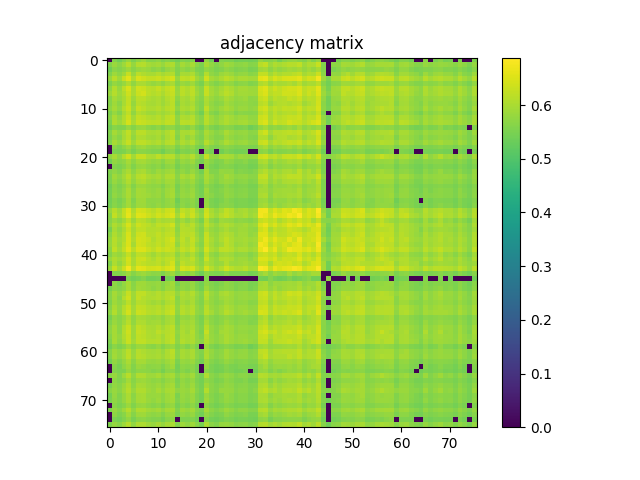

Data behind this chart, as committed beside it:
0.000000000000000000e+00, 5.584200000000000275e-01, 5.401500000000000190e-01, 5.591699999999999449e-01, 5.786799999999999722e-01, 5.531000000000000361e-01, 5.708800000000000541e-01, 5.844200000000000506e-01, 5.621800000000000130e-01, 5.625000000000000000e-01, 5.703599999999999781e-01, 5.559800000000000297e-01, 5.628999999999999559e-01, 5.527100000000000346e-01, 5.432099999999999707e-01, 5.589800000000000324e-01, 5.525900000000000256e-01, 5.570300000000000251e-01, 0.000000000000000000e+00, 0.000000000000000000e+00, 5.735299999999999843e-01, 5.416299999999999448e-01, 0.000000000000000000e+00, 5.583599999999999675e-01
5.584200000000000275e-01, 5.856999999999999984e-01, 5.679300000000000459e-01, 5.873599999999999932e-01, 6.151100000000000456e-01, 5.805700000000000305e-01, 6.104600000000000026e-01, 6.106300000000000061e-01, 5.963000000000000522e-01, 5.894500000000000295e-01, 5.966399999999999482e-01, 5.818499999999999783e-01, 5.997400000000000508e-01, 6.064399999999999791e-01, 5.656799999999999606e-01, 5.948400000000000354e-01, 5.834500000000000242e-01, 5.979499999999999815e-01, 5.696200000000000152e-01, 5.538399999999999990e-01, 5.992600000000000149e-01, 5.780199999999999783e-01, 5.606299999999999617e-01, 5.741800000000000237e-01
5.401500000000000190e-01, 5.679300000000000459e-01, 5.613500000000000156e-01, 5.720499999999999474e-01, 5.867599999999999483e-01, 5.672099999999999920e-01, 5.822899999999999743e-01, 5.877099999999999547e-01, 5.810300000000000464e-01, 5.695599999999999552e-01, 5.773099999999999898e-01, 5.597199999999999953e-01, 5.803800000000000070e-01, 5.874599999999999822e-01, 5.589699999999999669e-01, 5.763800000000000034e-01, 5.660699999999999621e-01, 5.808999999999999719e-01, 5.562500000000000222e-01, 5.488600000000000145e-01, 5.779400000000000093e-01, 5.656600000000000517e-01, 5.522399999999999531e-01, 5.600100000000000078e-01
5.591699999999999449e-01, 5.873599999999999932e-01, 5.720499999999999474e-01, 5.894399999999999640e-01, 6.287800000000000056e-01, 5.822599999999999998e-01, 6.184600000000000097e-01, 6.070900000000000185e-01, 5.970499999999999696e-01, 5.982699999999999685e-01, 6.078500000000000014e-01, 5.958599999999999453e-01, 6.065099999999999936e-01, 6.084100000000000064e-01, 5.595200000000000173e-01, 5.990600000000000369e-01, 5.946000000000000174e-01, 6.025399999999999645e-01, 5.718199999999999950e-01, 5.547100000000000364e-01, 6.103399999999999936e-01, 5.738499999999999712e-01, 5.641399999999999748e-01, 5.844300000000000050e-01
5.786799999999999722e-01, 6.151100000000000456e-01, 5.867599999999999483e-01, 6.287800000000000056e-01, 6.578199999999999603e-01, 6.061100000000000376e-01, 6.479599999999999804e-01, 6.352100000000000524e-01, 6.247599999999999820e-01, 6.254300000000000415e-01, 6.345899999999999874e-01, 6.196099999999999941e-01, 6.345100000000000184e-01, 6.431000000000000050e-01, 5.831300000000000372e-01, 6.230099999999999527e-01, 6.158799999999999830e-01, 6.270400000000000418e-01, 5.906500000000000083e-01, 5.721899999999999764e-01, 6.356699999999999573e-01, 5.969200000000000061e-01, 5.840600000000000236e-01, 6.024100000000000010e-01
5.531000000000000361e-01, 5.805700000000000305e-01, 5.672099999999999920e-01, 5.822599999999999998e-01, 6.061100000000000376e-01, 5.730699999999999683e-01, 6.005700000000000482e-01, 6.021100000000000341e-01, 5.879900000000000126e-01, 5.792599999999999971e-01, 5.888700000000000045e-01, 5.732899999999999663e-01, 5.928499999999999881e-01, 6.022999999999999465e-01, 5.634799999999999809e-01, 5.842100000000000071e-01, 5.758900000000000130e-01, 5.905599999999999739e-01, 5.633500000000000174e-01, 5.487800000000000455e-01, 5.921300000000000452e-01, 5.704099999999999726e-01, 5.581099999999999950e-01, 5.712199999999999500e-01
5.708800000000000541e-01, 6.104600000000000026e-01, 5.822899999999999743e-01, 6.184600000000000097e-01, 6.479599999999999804e-01, 6.005700000000000482e-01, 6.382700000000000040e-01, 6.336500000000000465e-01, 6.170499999999999874e-01, 6.150900000000000256e-01, 6.272499999999999742e-01, 6.099200000000000177e-01, 6.251499999999999835e-01, 6.333999999999999631e-01, 5.812899999999999734e-01, 6.176399999999999668e-01, 6.074800000000000200e-01, 6.200900000000000301e-01, 5.860800000000000454e-01, 5.683099999999999818e-01, 6.286899999999999711e-01, 5.930400000000000116e-01, 5.786799999999999722e-01, 5.965099999999999847e-01
5.844200000000000506e-01, 6.106300000000000061e-01, 5.877099999999999547e-01, 6.070900000000000185e-01, 6.352100000000000524e-01, 6.021100000000000341e-01, 6.336500000000000465e-01, 6.412999999999999812e-01, 6.160600000000000520e-01, 6.080699999999999994e-01, 6.185500000000000442e-01, 6.015700000000000491e-01, 6.194399999999999906e-01, 6.287700000000000511e-01, 5.856299999999999839e-01, 6.162400000000000100e-01, 6.045700000000000518e-01, 6.188200000000000367e-01, 5.907099999999999573e-01, 5.695200000000000262e-01, 6.266500000000000403e-01, 5.955599999999999783e-01, 5.814000000000000279e-01, 6.010100000000000442e-01
5.621800000000000130e-01, 5.963000000000000522e-01, 5.810300000000000464e-01, 5.970499999999999696e-01, 6.247599999999999820e-01, 5.879999999999999671e-01, 6.170499999999999874e-01, 6.160600000000000520e-01, 6.050799999999999512e-01, 5.975300000000000056e-01, 6.034000000000000474e-01, 5.901699999999999724e-01, 6.103300000000000392e-01, 6.195899999999999741e-01, 5.727600000000000469e-01, 6.011499999999999622e-01, 5.935000000000000275e-01, 6.095000000000000417e-01, 5.770100000000000229e-01, 5.629600000000000160e-01, 6.045000000000000373e-01, 5.856099999999999639e-01, 5.709400000000000031e-01, 5.829600000000000337e-01
5.625000000000000000e-01, 5.894500000000000295e-01, 5.695599999999999552e-01, 5.982699999999999685e-01, 6.254300000000000415e-01, 5.792599999999999971e-01, 6.150900000000000256e-01, 6.080699999999999994e-01, 5.975300000000000056e-01, 5.959299999999999597e-01, 6.027599999999999625e-01, 5.866900000000000448e-01, 6.048299999999999788e-01, 6.182100000000000373e-01, 5.638499999999999623e-01, 5.980499999999999705e-01, 5.915000000000000258e-01, 6.020100000000000451e-01, 5.705700000000000216e-01, 5.582799999999999985e-01, 6.016700000000000381e-01, 5.776799999999999713e-01, 5.638100000000000334e-01, 5.725599999999999579e-01
5.703599999999999781e-01, 5.966399999999999482e-01, 5.773099999999999898e-01, 6.078500000000000014e-01, 6.345899999999999874e-01, 5.888700000000000045e-01, 6.272499999999999742e-01, 6.185500000000000442e-01, 6.034000000000000474e-01, 6.027599999999999625e-01, 6.114500000000000490e-01, 5.980199999999999960e-01, 6.132300000000000528e-01, 6.204800000000000315e-01, 5.729199999999999848e-01, 6.032199999999999784e-01, 5.975099999999999856e-01, 6.093499999999999472e-01, 5.777299999999999658e-01, 5.583500000000000130e-01, 6.185699999999999532e-01, 5.810400000000000009e-01, 5.710699999999999665e-01, 5.878299999999999637e-01
5.559800000000000297e-01, 5.818499999999999783e-01, 5.597199999999999953e-01, 5.958599999999999453e-01, 6.196099999999999941e-01, 5.732899999999999663e-01, 6.099200000000000177e-01, 6.015700000000000491e-01, 5.901699999999999724e-01, 5.866999999999999993e-01, 5.980199999999999960e-01, 5.870100000000000318e-01, 5.975800000000000001e-01, 6.086799999999999988e-01, 5.568800000000000416e-01, 5.871600000000000152e-01, 5.771100000000000119e-01, 5.908499999999999863e-01, 5.630399999999999849e-01, 5.429800000000000182e-01, 6.010100000000000442e-01, 5.657400000000000206e-01, 5.565400000000000347e-01, 5.766000000000000014e-01
5.628999999999999559e-01, 5.997400000000000508e-01, 5.803800000000000070e-01, 6.065099999999999936e-01, 6.345100000000000184e-01, 5.928499999999999881e-01, 6.251499999999999835e-01, 6.194399999999999906e-01, 6.103300000000000392e-01, 6.048299999999999788e-01, 6.132300000000000528e-01, 5.975800000000000001e-01, 6.164199999999999680e-01, 6.245100000000000096e-01, 5.739100000000000312e-01, 6.065599999999999881e-01, 5.998700000000000143e-01, 6.130400000000000293e-01, 5.794399999999999551e-01, 5.644200000000000328e-01, 6.138599999999999612e-01, 5.873099999999999987e-01, 5.721600000000000019e-01, 5.872600000000000042e-01
5.527100000000000346e-01, 6.064399999999999791e-01, 5.874599999999999822e-01, 6.084100000000000064e-01, 6.431000000000000050e-01, 6.022999999999999465e-01, 6.333999999999999631e-01, 6.287700000000000511e-01, 6.195899999999999741e-01, 6.182100000000000373e-01, 6.204800000000000315e-01, 6.086799999999999988e-01, 6.245100000000000096e-01, 6.203899999999999970e-01, 5.745500000000000052e-01, 6.164800000000000280e-01, 6.137399999999999523e-01, 6.161699999999999955e-01, 5.862500000000000488e-01, 5.694599999999999662e-01, 6.144399999999999862e-01, 5.903800000000000159e-01, 5.781399999999999872e-01, 5.932399999999999896e-01
5.432099999999999707e-01, 5.656799999999999606e-01, 5.589699999999999669e-01, 5.595200000000000173e-01, 5.831300000000000372e-01, 5.634799999999999809e-01, 5.812899999999999734e-01, 5.856299999999999839e-01, 5.727600000000000469e-01, 5.638499999999999623e-01, 5.729199999999999848e-01, 5.568699999999999761e-01, 5.739100000000000312e-01, 5.745500000000000052e-01, 5.561599999999999877e-01, 5.701399999999999801e-01, 5.595099999999999518e-01, 5.786499999999999977e-01, 5.563299999999999912e-01, 5.407999999999999474e-01, 5.796000000000000041e-01, 5.585499999999999909e-01, 5.476400000000000157e-01, 5.613399999999999501e-01
5.589800000000000324e-01, 5.948299999999999699e-01, 5.763800000000000034e-01, 5.990600000000000369e-01, 6.230099999999999527e-01, 5.842100000000000071e-01, 6.176399999999999668e-01, 6.162400000000000100e-01, 6.011499999999999622e-01, 5.980499999999999705e-01, 6.032199999999999784e-01, 5.871600000000000152e-01, 6.065599999999999881e-01, 6.164800000000000280e-01, 5.701399999999999801e-01, 6.000999999999999668e-01, 5.978299999999999725e-01, 6.060100000000000486e-01, 5.755400000000000515e-01, 5.597499999999999698e-01, 6.015700000000000491e-01, 5.819499999999999673e-01, 5.671899999999999720e-01, 5.756999999999999895e-01
5.525900000000000256e-01, 5.834500000000000242e-01, 5.660699999999999621e-01, 5.946000000000000174e-01, 6.158799999999999830e-01, 5.758900000000000130e-01, 6.074800000000000200e-01, 6.045700000000000518e-01, 5.935000000000000275e-01, 5.915099999999999802e-01, 5.975099999999999856e-01, 5.771100000000000119e-01, 5.998799999999999688e-01, 6.137399999999999523e-01, 5.595099999999999518e-01, 5.978299999999999725e-01, 5.764200000000000434e-01, 5.937200000000000255e-01, 5.662800000000000056e-01, 5.561700000000000532e-01, 5.937500000000000000e-01, 5.753500000000000281e-01, 5.597600000000000353e-01, 5.631300000000000194e-01
5.570300000000000251e-01, 5.979499999999999815e-01, 5.808999999999999719e-01, 6.025399999999999645e-01, 6.270400000000000418e-01, 5.905599999999999739e-01, 6.200900000000000301e-01, 6.188200000000000367e-01, 6.095000000000000417e-01, 6.020100000000000451e-01, 6.093499999999999472e-01, 5.908400000000000318e-01, 6.130400000000000293e-01, 6.161699999999999955e-01, 5.786499999999999977e-01, 6.060100000000000486e-01, 5.937200000000000255e-01, 6.079099999999999504e-01, 5.773099999999999898e-01, 5.639999999999999458e-01, 6.105500000000000371e-01, 5.874099999999999877e-01, 5.696200000000000152e-01, 5.832199999999999607e-01
0.000000000000000000e+00, 5.696200000000000152e-01, 5.562500000000000222e-01, 5.718199999999999950e-01, 5.906500000000000083e-01, 5.633500000000000174e-01, 5.860800000000000454e-01, 5.907099999999999573e-01, 5.770100000000000229e-01, 5.705700000000000216e-01, 5.777299999999999658e-01, 5.630399999999999849e-01, 5.794399999999999551e-01, 5.862500000000000488e-01, 5.563299999999999912e-01, 5.755400000000000515e-01, 5.662800000000000056e-01, 5.773099999999999898e-01, 5.563000000000000167e-01, 5.445100000000000495e-01, 5.804799999999999960e-01, 5.601699999999999458e-01, 5.528100000000000236e-01, 5.627600000000000380e-01
0.000000000000000000e+00, 5.538399999999999990e-01, 5.488600000000000145e-01, 5.547100000000000364e-01, 5.721899999999999764e-01, 5.487800000000000455e-01, 5.683099999999999818e-01, 5.695200000000000262e-01, 5.629600000000000160e-01, 5.582799999999999985e-01, 5.583399999999999475e-01, 5.429800000000000182e-01, 5.644200000000000328e-01, 5.694599999999999662e-01, 5.407999999999999474e-01, 5.597499999999999698e-01, 5.561700000000000532e-01, 5.639999999999999458e-01, 5.445100000000000495e-01, 0.000000000000000000e+00, 5.580899999999999750e-01, 5.471099999999999852e-01, 0.000000000000000000e+00, 5.428600000000000092e-01
5.735299999999999843e-01, 5.992600000000000149e-01, 5.779400000000000093e-01, 6.103399999999999936e-01, 6.356699999999999573e-01, 5.921300000000000452e-01, 6.287000000000000366e-01, 6.266500000000000403e-01, 6.045000000000000373e-01, 6.016700000000000381e-01, 6.185699999999999532e-01, 6.010100000000000442e-01, 6.138599999999999612e-01, 6.144399999999999862e-01, 5.796000000000000041e-01, 6.015700000000000491e-01, 5.937500000000000000e-01, 6.105500000000000371e-01, 5.804799999999999960e-01, 5.580899999999999750e-01, 6.246300000000000185e-01, 5.812100000000000044e-01, 5.729300000000000503e-01, 5.980199999999999960e-01
5.416299999999999448e-01, 5.780199999999999783e-01, 5.656600000000000517e-01, 5.738499999999999712e-01, 5.969200000000000061e-01, 5.704099999999999726e-01, 5.930400000000000116e-01, 5.955599999999999783e-01, 5.856200000000000294e-01, 5.776799999999999713e-01, 5.810400000000000009e-01, 5.657499999999999751e-01, 5.873199999999999532e-01, 5.903800000000000159e-01, 5.585499999999999909e-01, 5.819499999999999673e-01, 5.753500000000000281e-01, 5.874099999999999877e-01, 5.601699999999999458e-01, 5.471099999999999852e-01, 5.812100000000000044e-01, 5.671599999999999975e-01, 5.536400000000000210e-01, 5.612899999999999556e-01
0.000000000000000000e+00, 5.606299999999999617e-01, 5.522399999999999531e-01, 5.641399999999999748e-01, 5.840600000000000236e-01, 5.581099999999999950e-01, 5.786799999999999722e-01, 5.814000000000000279e-01, 5.709400000000000031e-01, 5.638100000000000334e-01, 5.710699999999999665e-01, 5.565400000000000347e-01, 5.721600000000000019e-01, 5.781399999999999872e-01, 5.476400000000000157e-01, 5.671899999999999720e-01, 5.597600000000000353e-01, 5.696200000000000152e-01, 5.528100000000000236e-01, 0.000000000000000000e+00, 5.729300000000000503e-01, 5.536400000000000210e-01, 5.456199999999999939e-01, 5.577199999999999935e-01
5.583599999999999675e-01, 5.741800000000000237e-01, 5.600100000000000078e-01, 5.844300000000000050e-01, 6.024100000000000010e-01, 5.712199999999999500e-01, 5.965099999999999847e-01, 6.010100000000000442e-01, 5.829600000000000337e-01, 5.725599999999999579e-01, 5.878299999999999637e-01, 5.766000000000000014e-01, 5.872600000000000042e-01, 5.932500000000000551e-01, 5.613299999999999956e-01, 5.756999999999999895e-01, 5.631300000000000194e-01, 5.832199999999999607e-01, 5.627600000000000380e-01, 5.428600000000000092e-01, 5.980199999999999960e-01, 5.612899999999999556e-01, 5.577199999999999935e-01, 5.801699999999999635e-01
5.516699999999999937e-01, 5.908900000000000263e-01, 5.743000000000000327e-01, 5.923800000000000177e-01, 6.177899999999999503e-01, 5.845200000000000395e-01, 6.127399999999999514e-01, 6.163199999999999790e-01, 6.005700000000000482e-01, 5.940900000000000070e-01, 6.009600000000000497e-01, 5.858700000000000019e-01, 6.040699999999999958e-01, 6.076799999999999979e-01, 5.698299999999999477e-01, 5.998999999999999888e-01, 5.892899999999999805e-01, 6.030299999999999550e-01, 5.723300000000000054e-01, 5.573700000000000321e-01, 6.018700000000000161e-01, 5.802399999999999780e-01, 5.647699999999999942e-01, 5.779400000000000093e-01
5.526999999999999691e-01, 5.819400000000000128e-01, 5.652399999999999647e-01, 5.842300000000000271e-01, 6.062899999999999956e-01, 5.760499999999999510e-01, 6.012300000000000422e-01, 6.063100000000000156e-01, 5.898700000000000054e-01, 5.818600000000000438e-01, 5.914800000000000058e-01, 5.763000000000000345e-01, 5.935700000000000420e-01, 5.922300000000000342e-01, 5.623599999999999710e-01, 5.844300000000000050e-01, 5.762199999999999545e-01, 5.907000000000000028e-01, 5.638800000000000479e-01, 5.492200000000000415e-01, 5.956200000000000383e-01, 5.708199999999999941e-01, 5.580899999999999750e-01, 5.764500000000000179e-01
5.398500000000000520e-01, 5.676299999999999679e-01, 5.555900000000000283e-01, 5.700899999999999856e-01, 5.911899999999999933e-01, 5.608499999999999597e-01, 5.849699999999999900e-01, 5.862199999999999633e-01, 5.763500000000000290e-01, 5.704399999999999471e-01, 5.752800000000000136e-01, 5.593299999999999939e-01, 5.791100000000000136e-01, 5.866299999999999848e-01, 5.496600000000000374e-01, 5.737799999999999567e-01, 5.664900000000000491e-01, 5.763500000000000290e-01, 5.543400000000000549e-01, 5.409500000000000419e-01, 5.744200000000000417e-01, 5.589600000000000124e-01, 5.473900000000000432e-01, 5.557999999999999607e-01
5.445400000000000240e-01, 5.722599999999999909e-01, 5.601199999999999513e-01, 5.774700000000000388e-01, 6.005399999999999627e-01, 5.691100000000000048e-01, 5.944000000000000394e-01, 5.933899999999999730e-01, 5.812899999999999734e-01, 5.773300000000000098e-01, 5.850800000000000445e-01, 5.682500000000000329e-01, 5.864899999999999558e-01, 5.955300000000000038e-01, 5.538899999999999935e-01, 5.808100000000000485e-01, 5.722300000000000164e-01, 5.842000000000000526e-01, 5.589600000000000124e-01, 5.453099999999999614e-01, 5.875700000000000367e-01, 5.616200000000000081e-01, 5.522599999999999731e-01, 5.626900000000000235e-01
5.449100000000000055e-01, 5.776000000000000023e-01, 5.638100000000000334e-01, 5.796499999999999986e-01, 6.017900000000000471e-01, 5.702199999999999491e-01, 5.945799999999999974e-01, 5.939200000000000035e-01, 5.870499999999999607e-01, 5.803599999999999870e-01, 5.844099999999999850e-01, 5.674200000000000355e-01, 5.902699999999999614e-01, 5.982300000000000395e-01, 5.569399999999999906e-01, 5.829600000000000337e-01, 5.761600000000000055e-01, 5.882800000000000251e-01, 5.600800000000000223e-01, 5.474400000000000377e-01, 5.824000000000000288e-01, 5.678999999999999604e-01, 5.542000000000000259e-01, 5.605900000000000327e-01
5.418899999999999828e-01, 5.642700000000000493e-01, 5.498300000000000409e-01, 5.653399999999999537e-01, 5.942300000000000360e-01, 5.574500000000000011e-01, 5.873300000000000187e-01, 5.908299999999999663e-01, 5.709199999999999831e-01, 5.707499999999999796e-01, 5.741399999999999837e-01, 5.622899999999999565e-01, 5.768900000000000139e-01, 5.838299999999999601e-01, 5.401799999999999935e-01, 5.696200000000000152e-01, 5.644599999999999618e-01, 5.730300000000000393e-01, 5.544200000000000239e-01, 0.000000000000000000e+00, 5.769699999999999829e-01, 5.535799999999999610e-01, 5.458300000000000374e-01, 5.556999999999999718e-01
5.442700000000000315e-01, 5.667499999999999760e-01, 5.536799999999999500e-01, 5.718400000000000150e-01, 5.924899999999999611e-01, 5.635499999999999954e-01, 5.883300000000000196e-01, 5.889100000000000446e-01, 5.748299999999999521e-01, 5.682800000000000074e-01, 5.786999999999999922e-01, 5.661000000000000476e-01, 5.781199999999999672e-01, 5.820899999999999963e-01, 5.496100000000000430e-01, 5.704799999999999871e-01, 5.602700000000000458e-01, 5.720499999999999474e-01, 5.533000000000000140e-01, 0.000000000000000000e+00, 5.812100000000000044e-01, 5.544799999999999729e-01, 5.479600000000000026e-01, 5.647600000000000398e-01
5.793199999999999461e-01, 6.156199999999999450e-01, 5.911199999999999788e-01, 6.242699999999999916e-01, 6.562299999999999800e-01, 6.030200000000000005e-01, 6.453999999999999737e-01, 6.384600000000000275e-01, 6.240900000000000336e-01, 6.145399999999999752e-01, 6.307000000000000384e-01, 6.150099999999999456e-01, 6.330500000000000016e-01, 6.390299999999999869e-01, 5.802599999999999980e-01, 6.226599999999999913e-01, 6.092999999999999527e-01, 6.275100000000000122e-01, 5.884599999999999831e-01, 5.667600000000000415e-01, 6.327700000000000546e-01, 5.985099999999999865e-01, 5.795200000000000351e-01, 5.993699999999999584e-01
5.625299999999999745e-01, 6.262100000000000444e-01, 5.953000000000000513e-01, 6.244100000000000206e-01, 6.632099999999999662e-01, 6.137399999999999523e-01, 6.536499999999999533e-01, 6.524799999999999489e-01, 6.350299999999999834e-01, 6.214499999999999469e-01, 6.421499999999999986e-01, 6.290799999999999725e-01, 6.407000000000000473e-01, 6.521900000000000475e-01, 5.951800000000000423e-01, 6.377800000000000136e-01, 6.095199999999999507e-01, 6.354400000000000048e-01, 6.003800000000000248e-01, 5.752599999999999936e-01, 6.413100000000000467e-01, 6.063199999999999701e-01, 5.873300000000000187e-01, 6.121699999999999919e-01
5.625799999999999690e-01, 5.865599999999999703e-01, 5.717200000000000060e-01, 5.930199999999999916e-01, 6.235800000000000232e-01, 5.846799999999999775e-01, 6.162199999999999900e-01, 6.141100000000000447e-01, 5.971699999999999786e-01, 5.845099999999999740e-01, 6.065300000000000136e-01, 5.958599999999999453e-01, 6.007200000000000317e-01, 6.062199999999999811e-01, 5.686600000000000543e-01, 5.931999999999999496e-01, 5.745900000000000452e-01, 5.962100000000000177e-01, 5.706299999999999706e-01, 5.502099999999999769e-01, 6.125199999999999534e-01, 5.731800000000000228e-01, 5.617100000000000426e-01, 5.887099999999999556e-01
5.712399999999999700e-01, 6.051299999999999457e-01, 5.892899999999999805e-01, 6.144699999999999607e-01, 6.472700000000000120e-01, 6.033100000000000129e-01, 6.368300000000000072e-01, 6.253999999999999559e-01, 6.182299999999999462e-01, 6.047099999999999698e-01, 6.236899999999999666e-01, 6.159499999999999975e-01, 6.239200000000000301e-01, 6.377300000000000191e-01, 5.785400000000000542e-01, 6.134300000000000308e-01, 5.998200000000000198e-01, 6.164100000000000135e-01, 5.889299999999999535e-01, 5.685000000000000053e-01, 6.232699999999999907e-01, 5.948999999999999844e-01, 5.798400000000000221e-01, 6.011999999999999567e-01
5.476400000000000157e-01, 5.987299999999999844e-01, 5.774299999999999988e-01, 6.013600000000000056e-01, 6.342999999999999750e-01, 5.961199999999999832e-01, 6.227399999999999602e-01, 6.235000000000000542e-01, 6.085599999999999898e-01, 6.087299999999999933e-01, 6.146599999999999842e-01, 6.002899999999999903e-01, 6.147299999999999986e-01, 6.185699999999999532e-01, 5.722699999999999454e-01, 6.122999999999999554e-01, 6.078900000000000414e-01, 6.084500000000000464e-01, 5.796499999999999986e-01, 5.605599999999999472e-01, 6.078000000000000069e-01, 5.816000000000000059e-01, 5.719899999999999984e-01, 5.875200000000000422e-01
5.659199999999999786e-01, 6.064599999999999991e-01, 5.850499999999999590e-01, 6.095300000000000162e-01, 6.465600000000000236e-01, 5.994399999999999729e-01, 6.351999999999999869e-01, 6.375800000000000356e-01, 6.141799999999999482e-01, 6.124100000000000099e-01, 6.261200000000000099e-01, 6.098200000000000287e-01, 6.225899999999999768e-01, 6.240200000000000191e-01, 5.805900000000000505e-01, 6.172900000000000054e-01, 6.107900000000000551e-01, 6.199299999999999811e-01, 5.864700000000000468e-01, 5.639300000000000423e-01, 6.292799999999999505e-01, 5.890499999999999625e-01, 5.796400000000000441e-01, 6.014800000000000146e-01
5.768799999999999484e-01, 6.136599999999999833e-01, 5.924399999999999666e-01, 6.103399999999999936e-01, 6.487000000000000544e-01, 6.060100000000000486e-01, 6.430599999999999650e-01, 6.375600000000000156e-01, 6.269799999999999818e-01, 6.053199999999999692e-01, 6.220599999999999463e-01, 6.139000000000000012e-01, 6.294999999999999485e-01, 6.434100000000000374e-01, 5.875000000000000222e-01, 6.238899999999999446e-01, 6.020100000000000451e-01, 6.289299999999999891e-01, 5.956799999999999873e-01, 5.684099999999999708e-01, 6.301499999999999879e-01, 6.006200000000000427e-01, 5.830999999999999517e-01, 6.034399999999999764e-01
5.790499999999999536e-01, 6.111499999999999710e-01, 5.877000000000000002e-01, 6.161600000000000410e-01, 6.493999999999999773e-01, 5.961800000000000432e-01, 6.408399999999999652e-01, 6.360200000000000298e-01, 6.206099999999999950e-01, 6.108200000000000296e-01, 6.241200000000000081e-01, 6.089099999999999513e-01, 6.292200000000000015e-01, 6.339700000000000335e-01, 5.776099999999999568e-01, 6.171200000000000019e-01, 6.049099999999999477e-01, 6.218099999999999739e-01, 5.820499999999999563e-01, 5.637299999999999534e-01, 6.261400000000000299e-01, 5.948799999999999644e-01, 5.765299999999999869e-01, 5.940699999999999870e-01
5.696200000000000152e-01, 6.213499999999999579e-01, 5.955700000000000438e-01, 6.256800000000000139e-01, 6.590300000000000047e-01, 6.181900000000000173e-01, 6.512099999999999556e-01, 6.515400000000000080e-01, 6.340599999999999570e-01, 6.200299999999999701e-01, 6.398899999999999588e-01, 6.241200000000000081e-01, 6.363499999999999712e-01, 6.311900000000000288e-01, 5.990199999999999969e-01, 6.270099999999999563e-01, 6.142100000000000337e-01, 6.327700000000000546e-01, 5.980199999999999960e-01, 5.749199999999999866e-01, 6.416300000000000336e-01, 6.040499999999999758e-01, 5.897400000000000420e-01, 6.208799999999999875e-01
5.615999999999999881e-01, 5.916599999999999637e-01, 5.785799999999999832e-01, 5.968499999999999917e-01, 6.256099999999999994e-01, 5.907999999999999918e-01, 6.191699999999999982e-01, 6.178900000000000503e-01, 6.046500000000000208e-01, 5.912100000000000133e-01, 6.103699999999999681e-01, 5.948299999999999699e-01, 6.070900000000000185e-01, 6.122400000000000064e-01, 5.745700000000000252e-01, 6.007400000000000517e-01, 5.849100000000000410e-01, 6.056300000000000017e-01, 5.759800000000000475e-01, 5.559699999999999642e-01, 6.166199999999999459e-01, 5.793800000000000061e-01, 5.664599999999999635e-01, 5.912399999999999878e-01
5.811300000000000354e-01, 6.074100000000000055e-01, 5.935599999999999765e-01, 6.081299999999999484e-01, 6.433900000000000174e-01, 6.010400000000000187e-01, 6.344999999999999529e-01, 6.365899999999999892e-01, 6.161799999999999500e-01, 6.036799999999999944e-01, 6.230099999999999527e-01, 6.095800000000000107e-01, 6.218599999999999683e-01, 6.283499999999999641e-01, 5.873399999999999732e-01, 6.103399999999999936e-01, 6.025000000000000355e-01, 6.232799999999999452e-01, 5.890400000000000080e-01, 5.663500000000000201e-01, 6.325399999999999912e-01, 5.923399999999999777e-01, 5.806000000000000050e-01, 6.052699999999999747e-01
5.586499999999999799e-01, 6.031999999999999584e-01, 5.788799999999999502e-01, 6.043699999999999628e-01, 6.398800000000000043e-01, 5.974199999999999511e-01, 6.304199999999999804e-01, 6.231299999999999617e-01, 6.158500000000000085e-01, 6.117899999999999450e-01, 6.194899999999999851e-01, 6.005300000000000082e-01, 6.212299999999999489e-01, 6.413100000000000467e-01, 5.768600000000000394e-01, 6.209999999999999964e-01, 6.077000000000000179e-01, 6.123199999999999754e-01, 5.866200000000000303e-01, 5.727600000000000469e-01, 6.091299999999999493e-01, 5.917599999999999527e-01, 5.765700000000000269e-01, 5.849400000000000155e-01
5.808999999999999719e-01, 6.296500000000000430e-01, 5.982399999999999940e-01, 6.341099999999999515e-01, 6.752200000000000424e-01, 6.172299999999999454e-01, 6.608300000000000285e-01, 6.561799999999999855e-01, 6.390700000000000269e-01, 6.413100000000000467e-01, 6.476800000000000335e-01, 6.319599999999999662e-01, 6.473499999999999810e-01, 6.556899999999999951e-01, 5.900400000000000089e-01, 6.455100000000000282e-01, 6.359900000000000553e-01, 6.456800000000000317e-01, 6.055000000000000382e-01, 5.839800000000000546e-01, 6.436600000000000099e-01, 6.121100000000000430e-01, 5.915899999999999492e-01, 6.080799999999999539e-01
0.000000000000000000e+00, 5.617799999999999461e-01, 5.613200000000000411e-01, 5.683399999999999563e-01, 5.874899999999999567e-01, 5.629199999999999759e-01, 5.813399999999999679e-01, 5.875099999999999767e-01, 5.762699999999999489e-01, 5.684799999999999853e-01, 5.727900000000000214e-01, 5.562300000000000022e-01, 5.779900000000000038e-01, 5.882500000000000506e-01, 5.574400000000000466e-01, 5.778299999999999548e-01, 5.666499999999999870e-01, 5.806400000000000450e-01, 5.564200000000000257e-01, 5.397600000000000176e-01, 5.721600000000000019e-01, 5.585700000000000109e-01, 5.520699999999999497e-01, 5.543000000000000149e-01
0.000000000000000000e+00, 0.000000000000000000e+00, 0.000000000000000000e+00, 0.000000000000000000e+00, 5.523400000000000531e-01, 5.430500000000000327e-01, 5.499100000000000099e-01, 5.598800000000000443e-01, 5.423700000000000188e-01, 5.428600000000000092e-01, 5.482799999999999896e-01, 0.000000000000000000e+00, 5.426999999999999602e-01, 5.417699999999999738e-01, 0.000000000000000000e+00, 0.000000000000000000e+00, 0.000000000000000000e+00, 0.000000000000000000e+00, 0.000000000000000000e+00, 0.000000000000000000e+00, 5.595700000000000118e-01, 0.000000000000000000e+00, 0.000000000000000000e+00, 0.000000000000000000e+00
0.000000000000000000e+00, 5.724299999999999944e-01, 5.521500000000000297e-01, 5.774500000000000188e-01, 5.987799999999999789e-01, 5.665200000000000236e-01, 5.897999999999999909e-01, 5.906500000000000083e-01, 5.797700000000000076e-01, 5.775099999999999678e-01, 5.810100000000000264e-01, 5.672700000000000520e-01, 5.826400000000000468e-01, 5.927400000000000446e-01, 5.478800000000000336e-01, 5.745200000000000307e-01, 5.679400000000000004e-01, 5.798999999999999710e-01, 5.542899999999999494e-01, 5.419199999999999573e-01, 5.782100000000000017e-01, 5.594099999999999628e-01, 5.486600000000000366e-01, 5.574999999999999956e-01
5.471500000000000252e-01, 5.718100000000000405e-01, 5.637499999999999734e-01, 5.750300000000000411e-01, 5.975000000000000311e-01, 5.692700000000000538e-01, 5.928799999999999626e-01, 5.883500000000000396e-01, 5.827299999999999702e-01, 5.708999999999999631e-01, 5.821899999999999853e-01, 5.672700000000000520e-01, 5.871499999999999497e-01, 5.894700000000000495e-01, 5.584599999999999564e-01, 5.757799999999999585e-01, 5.675200000000000244e-01, 5.822500000000000453e-01, 5.568999999999999506e-01, 5.455999999999999739e-01, 5.877700000000000147e-01, 5.636299999999999644e-01, 5.543099999999999694e-01, 5.656900000000000261e-01
5.639699999999999713e-01, 5.966500000000000137e-01, 5.767799999999999594e-01, 5.970400000000000151e-01, 6.290000000000000036e-01, 5.912100000000000133e-01, 6.222699999999999898e-01, 6.215500000000000469e-01, 6.059799999999999631e-01, 6.009600000000000497e-01, 6.129499999999999948e-01, 5.976099999999999746e-01, 6.108599999999999586e-01, 6.124899999999999789e-01, 5.784099999999999797e-01, 6.059400000000000341e-01, 5.945099999999999829e-01, 6.083899999999999864e-01, 5.824000000000000288e-01, 5.637499999999999734e-01, 6.162100000000000355e-01, 5.843300000000000161e-01, 5.709999999999999520e-01, 5.962899999999999867e-01
5.623700000000000365e-01, 5.942499999999999449e-01, 5.700899999999999856e-01, 6.085800000000000098e-01, 6.361499999999999932e-01, 5.875799999999999912e-01, 6.246500000000000385e-01, 6.115099999999999980e-01, 6.041999999999999593e-01, 6.071400000000000130e-01, 6.127700000000000369e-01, 6.005399999999999627e-01, 6.133899999999999908e-01, 6.217099999999999849e-01, 5.655099999999999572e-01, 6.013600000000000056e-01, 5.963699999999999557e-01, 6.022399999999999975e-01, 5.773000000000000353e-01, 5.611699999999999466e-01, 6.125399999999999734e-01, 5.806599999999999540e-01, 5.691500000000000448e-01, 5.877200000000000202e-01
5.564500000000000002e-01, 5.908200000000000118e-01, 5.749900000000000011e-01, 5.914300000000000113e-01, 6.171200000000000019e-01, 5.840499999999999581e-01, 6.106399999999999606e-01, 6.101999999999999647e-01, 5.995800000000000018e-01, 5.908499999999999863e-01, 5.984699999999999465e-01, 5.833000000000000407e-01, 6.042399999999999993e-01, 6.113199999999999745e-01, 5.714399999999999480e-01, 5.950499999999999678e-01, 5.856599999999999584e-01, 6.015000000000000346e-01, 5.724000000000000199e-01, 5.573200000000000376e-01, 5.994300000000000184e-01, 5.795200000000000351e-01, 5.670600000000000085e-01, 5.779900000000000038e-01
5.634599999999999609e-01, 6.000400000000000178e-01, 5.795900000000000496e-01, 6.084399999999999809e-01, 6.336800000000000210e-01, 5.933300000000000241e-01, 6.257200000000000539e-01, 6.213800000000000434e-01, 6.096599999999999797e-01, 6.065099999999999936e-01, 6.144300000000000317e-01, 5.978299999999999725e-01, 6.164899999999999824e-01, 6.247800000000000020e-01, 5.758600000000000385e-01, 6.081100000000000394e-01, 5.988400000000000389e-01, 6.098500000000000032e-01, 5.805299999999999905e-01, 5.633200000000000429e-01, 6.123699999999999699e-01, 5.862300000000000288e-01, 5.744000000000000217e-01, 5.876599999999999602e-01
5.713799999999999990e-01, 6.079799999999999649e-01, 5.778400000000000203e-01, 6.126099999999999879e-01, 6.416600000000000081e-01, 5.948299999999999699e-01, 6.322999999999999732e-01, 6.291999999999999815e-01, 6.141699999999999937e-01, 6.078599999999999559e-01, 6.159999999999999920e-01, 6.035800000000000054e-01, 6.225199999999999623e-01, 6.321200000000000152e-01, 5.734099999999999753e-01, 6.141199999999999992e-01, 6.009999999999999787e-01, 6.143800000000000372e-01, 5.779400000000000093e-01, 5.675200000000000244e-01, 6.159799999999999720e-01, 5.958499999999999908e-01, 5.736499999999999932e-01, 5.905700000000000394e-01
5.474799999999999667e-01, 5.783800000000000052e-01, 5.650300000000000322e-01, 5.820100000000000273e-01, 6.059799999999999631e-01, 5.735000000000000098e-01, 5.994300000000000184e-01, 5.964699999999999447e-01, 5.886700000000000266e-01, 5.826700000000000212e-01, 5.868400000000000283e-01, 5.732899999999999663e-01, 5.933100000000000041e-01, 6.002100000000000213e-01, 5.576200000000000045e-01, 5.829199999999999937e-01, 5.781100000000000128e-01, 5.867099999999999538e-01, 5.642899999999999583e-01, 5.501700000000000479e-01, 5.866000000000000103e-01, 5.683000000000000274e-01, 5.578100000000000280e-01, 5.683300000000000018e-01
5.592700000000000449e-01, 5.842800000000000216e-01, 5.674700000000000299e-01, 5.894800000000000040e-01, 6.144399999999999862e-01, 5.762699999999999489e-01, 6.077200000000000379e-01, 6.024699999999999500e-01, 5.912800000000000278e-01, 5.923399999999999777e-01, 5.951600000000000223e-01, 5.805900000000000505e-01, 5.970199999999999951e-01, 6.050499999999999767e-01, 5.602200000000000513e-01, 5.931999999999999496e-01, 5.875200000000000422e-01, 5.956099999999999728e-01, 5.681599999999999984e-01, 5.522000000000000242e-01, 5.976299999999999946e-01, 5.719499999999999584e-01, 5.597900000000000098e-01, 5.719100000000000295e-01
5.684099999999999708e-01, 5.950699999999999878e-01, 5.719499999999999584e-01, 6.065099999999999936e-01, 6.317000000000000393e-01, 5.868600000000000483e-01, 6.223600000000000243e-01, 6.153999999999999471e-01, 6.008799999999999697e-01, 5.996700000000000363e-01, 6.102800000000000447e-01, 5.939299999999999580e-01, 6.096399999999999597e-01, 6.203600000000000225e-01, 5.684900000000000508e-01, 5.999600000000000488e-01, 5.917299999999999782e-01, 6.018599999999999506e-01, 5.743899999999999562e-01, 5.587100000000000399e-01, 6.135500000000000398e-01, 5.809499999999999664e-01, 5.693300000000000027e-01, 5.842800000000000216e-01
5.704599999999999671e-01, 5.966000000000000192e-01, 5.712599999999999900e-01, 6.087599999999999678e-01, 6.373600000000000376e-01, 5.877499999999999947e-01, 6.272499999999999742e-01, 6.203100000000000280e-01, 6.040100000000000469e-01, 5.997700000000000253e-01, 6.186300000000000132e-01, 6.029900000000000260e-01, 6.122400000000000064e-01, 6.182999999999999607e-01, 5.775599999999999623e-01, 6.041900000000000048e-01, 5.894599999999999840e-01, 6.088900000000000423e-01, 5.752000000000000446e-01, 5.526799999999999491e-01, 6.274999999999999467e-01, 5.784899999999999487e-01, 5.669999999999999485e-01, 5.931499999999999551e-01
5.636100000000000554e-01, 5.949100000000000499e-01, 5.792800000000000171e-01, 6.056599999999999762e-01, 6.298200000000000465e-01, 5.873699999999999477e-01, 6.229799999999999782e-01, 6.180200000000000138e-01, 6.067599999999999660e-01, 6.017700000000000271e-01, 6.089400000000000368e-01, 5.934399999999999675e-01, 6.136200000000000543e-01, 6.207399999999999585e-01, 5.728299999999999503e-01, 6.034199999999999564e-01, 5.970699999999999896e-01, 6.077299999999999924e-01, 5.775599999999999623e-01, 5.609499999999999487e-01, 6.125599999999999934e-01, 5.822800000000000198e-01, 5.709999999999999520e-01, 5.847299999999999720e-01
5.562700000000000422e-01, 5.972399999999999931e-01, 5.728799999999999448e-01, 6.002699999999999703e-01, 6.302900000000000169e-01, 5.917000000000000037e-01, 6.217599999999999794e-01, 6.216099999999999959e-01, 6.079999999999999849e-01, 6.079099999999999504e-01, 6.119499999999999940e-01, 5.949999999999999734e-01, 6.125000000000000444e-01, 6.227200000000000513e-01, 5.732399999999999718e-01, 6.087900000000000533e-01, 5.983899999999999775e-01, 6.038200000000000234e-01, 5.801899999999999835e-01, 5.681500000000000439e-01, 6.058000000000000052e-01, 5.861300000000000399e-01, 5.724500000000000144e-01, 5.844200000000000506e-01
5.429599999999999982e-01, 5.682300000000000129e-01, 5.564500000000000002e-01, 5.673799999999999955e-01, 5.905700000000000394e-01, 5.672700000000000520e-01, 5.849499999999999700e-01, 5.847299999999999720e-01, 5.719600000000000239e-01, 5.665799999999999725e-01, 5.793500000000000316e-01, 5.611300000000000177e-01, 5.771500000000000519e-01, 5.855299999999999949e-01, 5.588400000000000034e-01, 5.731800000000000228e-01, 5.582300000000000040e-01, 5.779699999999999838e-01, 5.526200000000000001e-01, 0.000000000000000000e+00, 5.838400000000000256e-01, 5.585599999999999454e-01, 5.461799999999999988e-01, 5.578300000000000480e-01
5.597499999999999698e-01, 5.907099999999999573e-01, 5.769300000000000539e-01, 5.925899999999999501e-01, 6.169599999999999529e-01, 5.817799999999999638e-01, 6.110499999999999821e-01, 6.045899999999999608e-01, 5.959499999999999797e-01, 5.937700000000000200e-01, 5.986399999999999499e-01, 5.828699999999999992e-01, 6.031900000000000039e-01, 6.175500000000000433e-01, 5.697600000000000442e-01, 5.977200000000000291e-01, 5.900699999999999834e-01, 6.022699999999999720e-01, 5.691899999999999737e-01, 5.581500000000000350e-01, 6.006200000000000427e-01, 5.789100000000000357e-01, 5.642200000000000548e-01, 5.715700000000000225e-01
... 15 more rows
